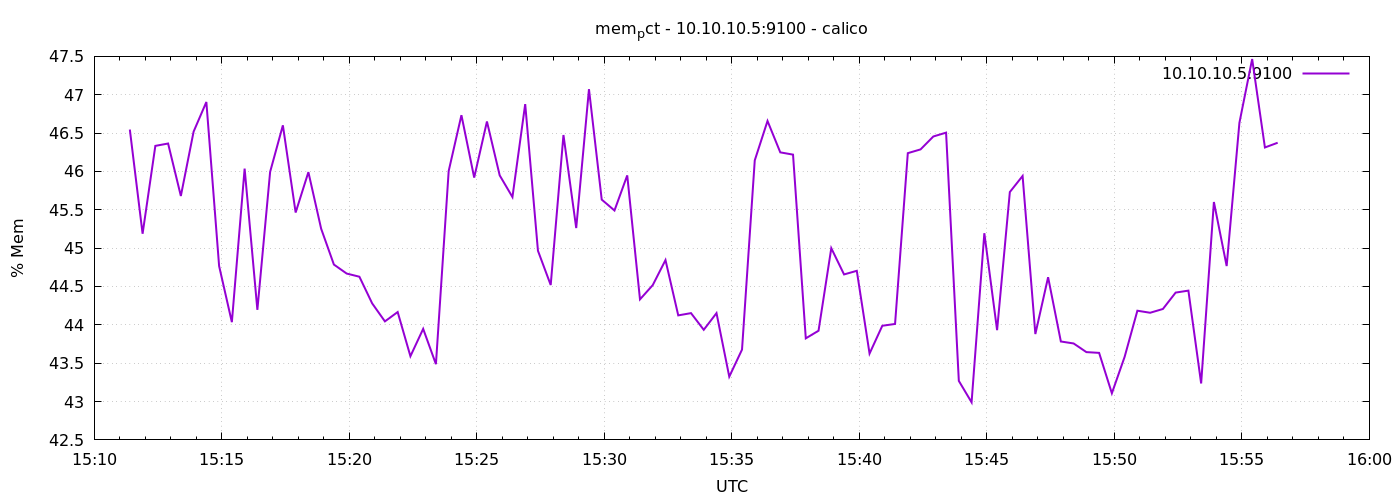

Values plotted in this chart, from the file beside it:
1776870684	46.54616731255518
1776870714	45.19
1776870744	46.33
1776870774	46.36
1776870804	45.68
1776870834	46.52
1776870864	46.91
1776870894	44.77
1776870924	44.03
1776870954	46.04
1776870984	44.2
1776871014	45.99
1776871044	46.6
1776871074	45.46
1776871104	45.99
1776871134	45.25
1776871164	44.79
1776871194	44.67
1776871224	44.63
1776871254	44.28
1776871284	44.05
1776871314	44.17
1776871344	43.59
1776871374	43.95
1776871404	43.49
1776871434	46.01
1776871464	46.73
1776871494	45.92
1776871524	46.65
1776871554	45.95
1776871584	45.67
1776871614	46.88
1776871644	44.97
1776871674	44.52
1776871704	46.47
1776871734	45.26
1776871764	47.07
1776871794	45.63
1776871824	45.49
1776871854	45.95
1776871884	44.33
1776871914	44.52
1776871944	44.84
1776871974	44.12
1776872004	44.15
1776872034	43.94
1776872064	44.15
1776872094	43.32
1776872124	43.68
1776872154	46.14
1776872184	46.66
1776872214	46.25
1776872244	46.22
1776872274	43.82
1776872304	43.92
1776872334	45
1776872364	44.66
1776872394	44.7
1776872424	43.63
1776872454	43.99
1776872484	44.01
... 30 more rows
